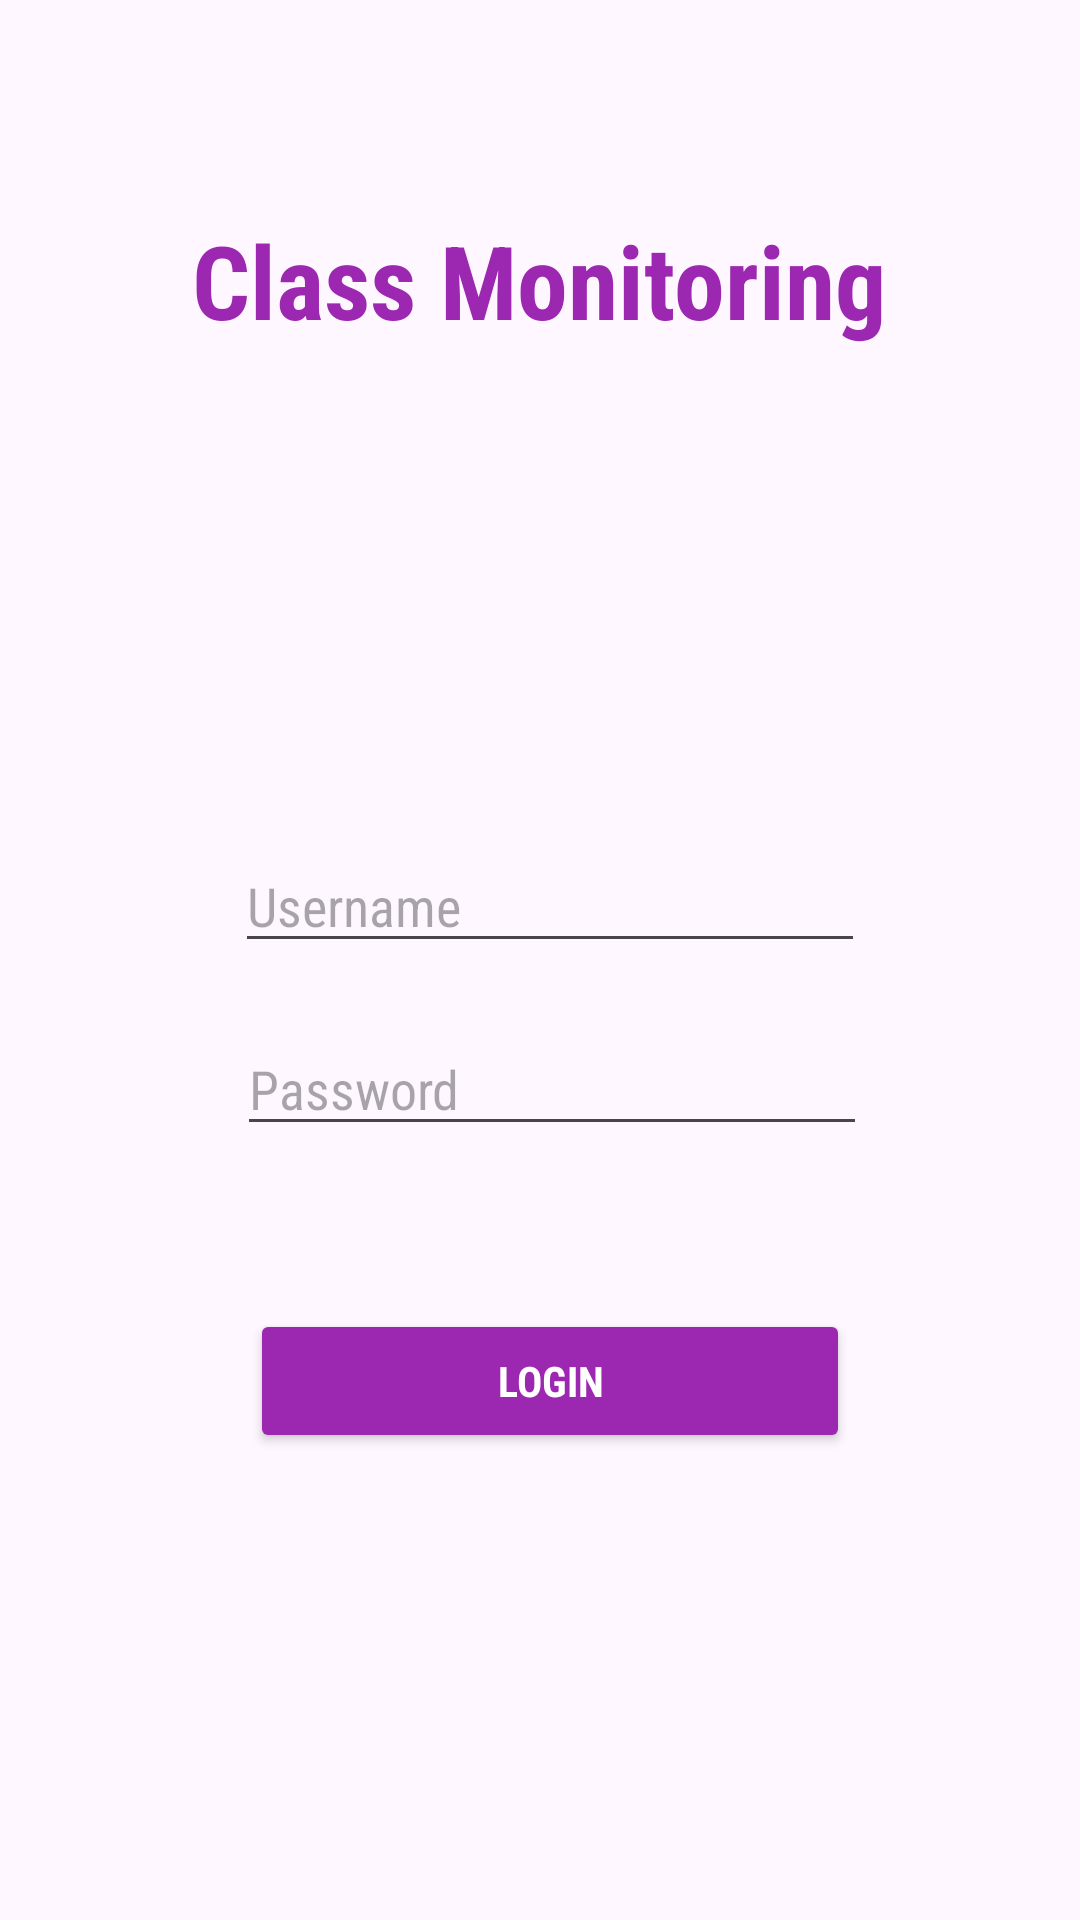

Produce the Android XML layout that renders to this screen, including the resource entries it uses.
<!-- AndroidManifest.xml: application theme Theme.ClassMonitoring -->
<!-- res/layout/activity_login.xml -->
<?xml version="1.0" encoding="utf-8"?>
<androidx.constraintlayout.widget.ConstraintLayout xmlns:android="http://schemas.android.com/apk/res/android"
    xmlns:app="http://schemas.android.com/apk/res-auto"
    xmlns:tools="http://schemas.android.com/tools"
    android:layout_width="match_parent"
    android:layout_height="match_parent"
    tools:context=".LoginActivity">

    <Button
        android:id="@+id/loginButton"
        android:layout_width="200dp"
        android:layout_height="wrap_content"
        android:backgroundTint="#9C27B0"
        android:fontFamily="sans-serif-condensed"
        android:text="Login"
        android:textAlignment="center"
        android:textColor="@color/white"
        android:textStyle="bold"
        app:layout_constraintBottom_toBottomOf="parent"
        app:layout_constraintEnd_toEndOf="parent"
        app:layout_constraintHorizontal_bias="0.521"
        app:layout_constraintStart_toStartOf="parent"
        app:layout_constraintTop_toTopOf="parent"
        app:layout_constraintVertical_bias="0.737" />

    <TextView
        android:id="@+id/textView"
        android:layout_width="wrap_content"
        android:layout_height="wrap_content"
        android:fontFamily="sans-serif-condensed"
        android:text="Class Monitoring"
        android:textColor="#9C27B0"
        android:textSize="34sp"
        android:textStyle="bold"
        app:layout_constraintBottom_toBottomOf="parent"
        app:layout_constraintEnd_toEndOf="parent"
        app:layout_constraintHorizontal_bias="0.497"
        app:layout_constraintStart_toStartOf="parent"
        app:layout_constraintTop_toTopOf="parent"
        app:layout_constraintVertical_bias="0.119" />

    <EditText
        android:id="@+id/editTextText_Username"
        android:layout_width="wrap_content"
        android:layout_height="wrap_content"
        android:ems="10"
        android:fontFamily="sans-serif-condensed"
        android:hint="Username"
        android:inputType="text"
        app:layout_constraintBottom_toBottomOf="parent"
        app:layout_constraintEnd_toEndOf="parent"
        app:layout_constraintHorizontal_bias="0.522"
        app:layout_constraintStart_toStartOf="parent"
        app:layout_constraintTop_toTopOf="parent"
        app:layout_constraintVertical_bias="0.467" />



    <EditText
        android:id="@+id/editTextTextPassword"
        android:layout_width="wrap_content"
        android:layout_height="wrap_content"
        android:ems="10"

        android:fontFamily="sans-serif-condensed"
        android:hint="Password"
        android:inputType="textPassword"
        app:layout_constraintBottom_toBottomOf="parent"
        app:layout_constraintEnd_toEndOf="parent"
        app:layout_constraintHorizontal_bias="0.527"
        app:layout_constraintStart_toStartOf="parent"
        app:layout_constraintTop_toTopOf="parent"
        app:layout_constraintVertical_bias="0.569" />

    <ImageView
        android:id="@+id/imageView"
        android:layout_width="94dp"
        android:layout_height="84dp"
        app:layout_constraintBottom_toBottomOf="parent"
        app:layout_constraintEnd_toEndOf="parent"
        app:layout_constraintHorizontal_bias="0.498"
        app:layout_constraintStart_toStartOf="parent"
        app:layout_constraintTop_toTopOf="parent"
        app:layout_constraintVertical_bias="0.241"
        app:srcCompat="@drawable/cicon" />
</androidx.constraintlayout.widget.ConstraintLayout>
<!-- resources referenced by this layout -->
<resources>
  <style name="Theme.ClassMonitoring" parent="Base.Theme.ClassMonitoring" />
  <style name="Base.Theme.ClassMonitoring" parent="Theme.Material3.DayNight.NoActionBar">
          
          
      </style>
  <!-- not gathered from this repository: default colours our renderer supplied (Android Studio template values) -->
  <color name="white">#FFFFFFFF</color>
</resources>
